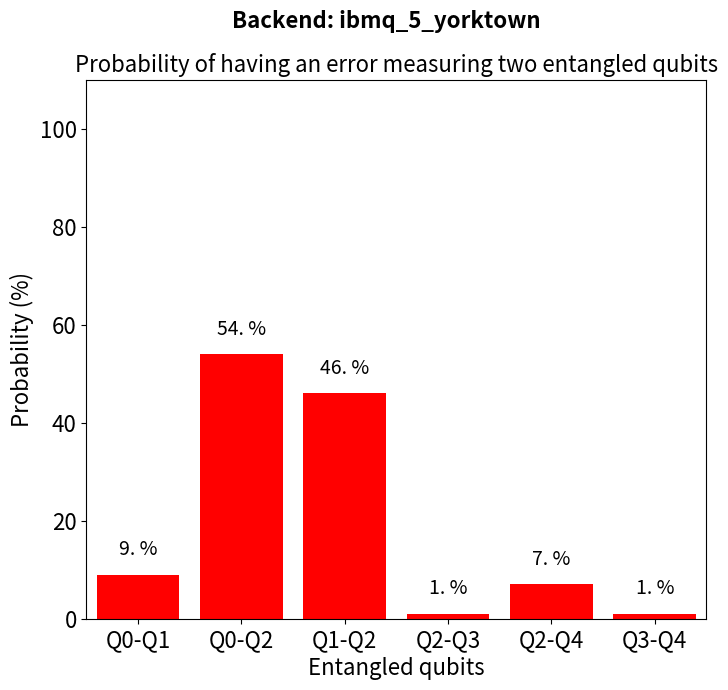
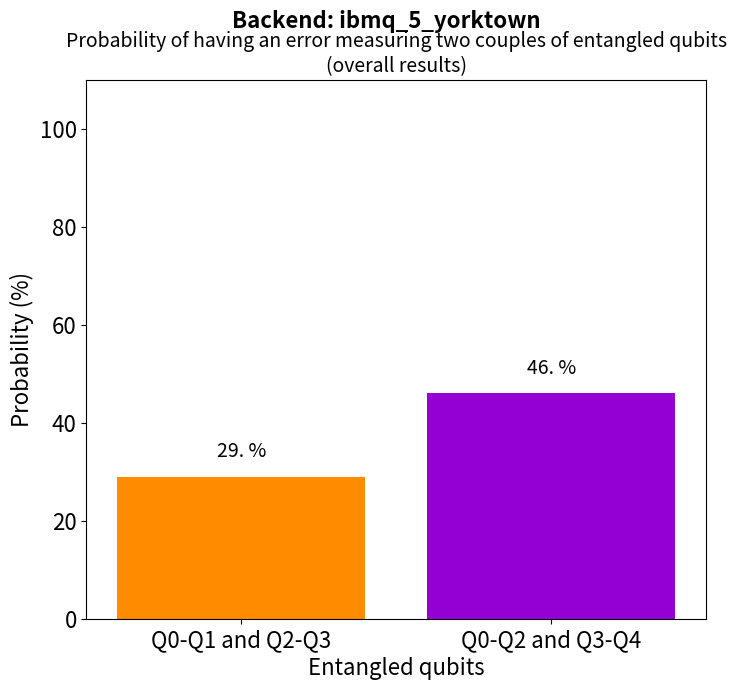
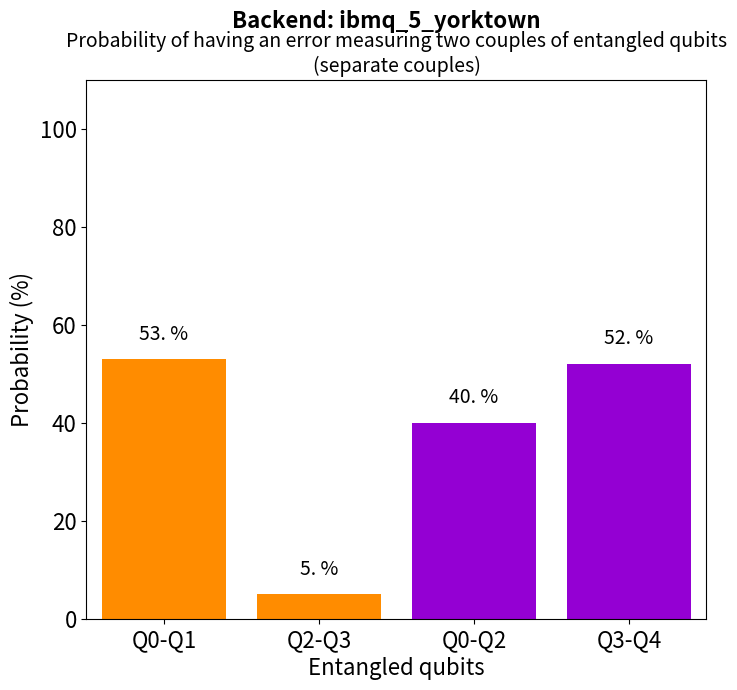

Write Python code to recreate these figures, in order.
import matplotlib.pyplot as plt
from matplotlib.collections import EventCollection
import numpy as np

plt.rc('xtick', labelsize=16) 
plt.rc('ytick', labelsize=16)

def autolabel(rects):
    """
    Attach a text label above each bar displaying its height
    """
    for rect in rects:
        height = rect.get_height()
        ax.text(rect.get_x() + rect.get_width()/2., height + 3, ('%f' % round(height,2)).rstrip("0") + " %", ha='center', va='bottom', fontsize=14)	
        
        # '%f' % height + " %" means that I am substituting ''height + " %"'' 
        # in the string which is passed as argument of the function 
        # (height is passed as a float (--> '%f'), ''%'' as a string character)


# --------------------------------------------- Main program



noise = [9,54,46,1,7,1]


fig, ax = plt.subplots(figsize=(8, 7))

plt.suptitle("Backend: ibmq_5_yorktown", fontsize=16, fontweight="bold")
plt.title("Probability of having an error measuring two entangled qubits", fontsize=16)

ax.set_ylabel("Probability (%)", fontsize=16)
ax.set_xlabel("Entangled qubits", fontsize=16)

rectangle = ax.bar([1,2,3,4,5, 6], height=[noise[0], noise[1], noise[2], noise[3], noise[4], noise[5]], \
    tick_label=["Q0-Q1","Q0-Q2","Q1-Q2","Q2-Q3","Q2-Q4","Q3-Q4"], color=["r", "r", "r", "r", "r", "r"]) 
plt.axis([0.5, 6.5, 0, 110])

autolabel(rectangle)


# ---------------------------------------------------------------------------------------------------------------------------------------------------

# Double couple (TOTALS)


noise = [29,46]


fig, ax = plt.subplots(figsize=(8, 7))

ax.set_ylabel("Probability (%)", fontsize=16)
ax.set_xlabel("Entangled qubits", fontsize=16)

plt.suptitle("Backend: ibmq_5_yorktown", fontsize=16, fontweight="bold")
plt.title("Probability of having an error measuring two couples of entangled qubits\n(overall results)", fontsize=14)

rectangle = ax.bar([1,2], height=[noise[0], noise[1]], \
    tick_label=["Q0-Q1 and Q2-Q3", "Q0-Q2 and Q3-Q4"], color=["darkorange", "darkviolet"]) 
plt.axis([0.5, 2.5, 0, 110])

autolabel(rectangle)




# ---------------------------------------------------------------------------------------------------------------------------------------------------

# Double couple (PARTIALS)


noise = [53,5,40,52]


fig, ax = plt.subplots(figsize=(8, 7))

ax.set_ylabel("Probability (%)", fontsize=16)
ax.set_xlabel("Entangled qubits", fontsize=16)

plt.suptitle("Backend: ibmq_5_yorktown", fontsize=16, fontweight="bold")
plt.title("Probability of having an error measuring two couples of entangled qubits\n(separate couples)", fontsize=14)

rectangle = ax.bar([1,2,3,4], height=[noise[0], noise[1], noise[2], noise[3]], \
    tick_label=["Q0-Q1", "Q2-Q3", "Q0-Q2", "Q3-Q4"], color=["darkorange", "darkorange", "darkviolet", "darkviolet"]) 
plt.axis([0.5, 4.5, 0, 110])

autolabel(rectangle)




plt.show()
